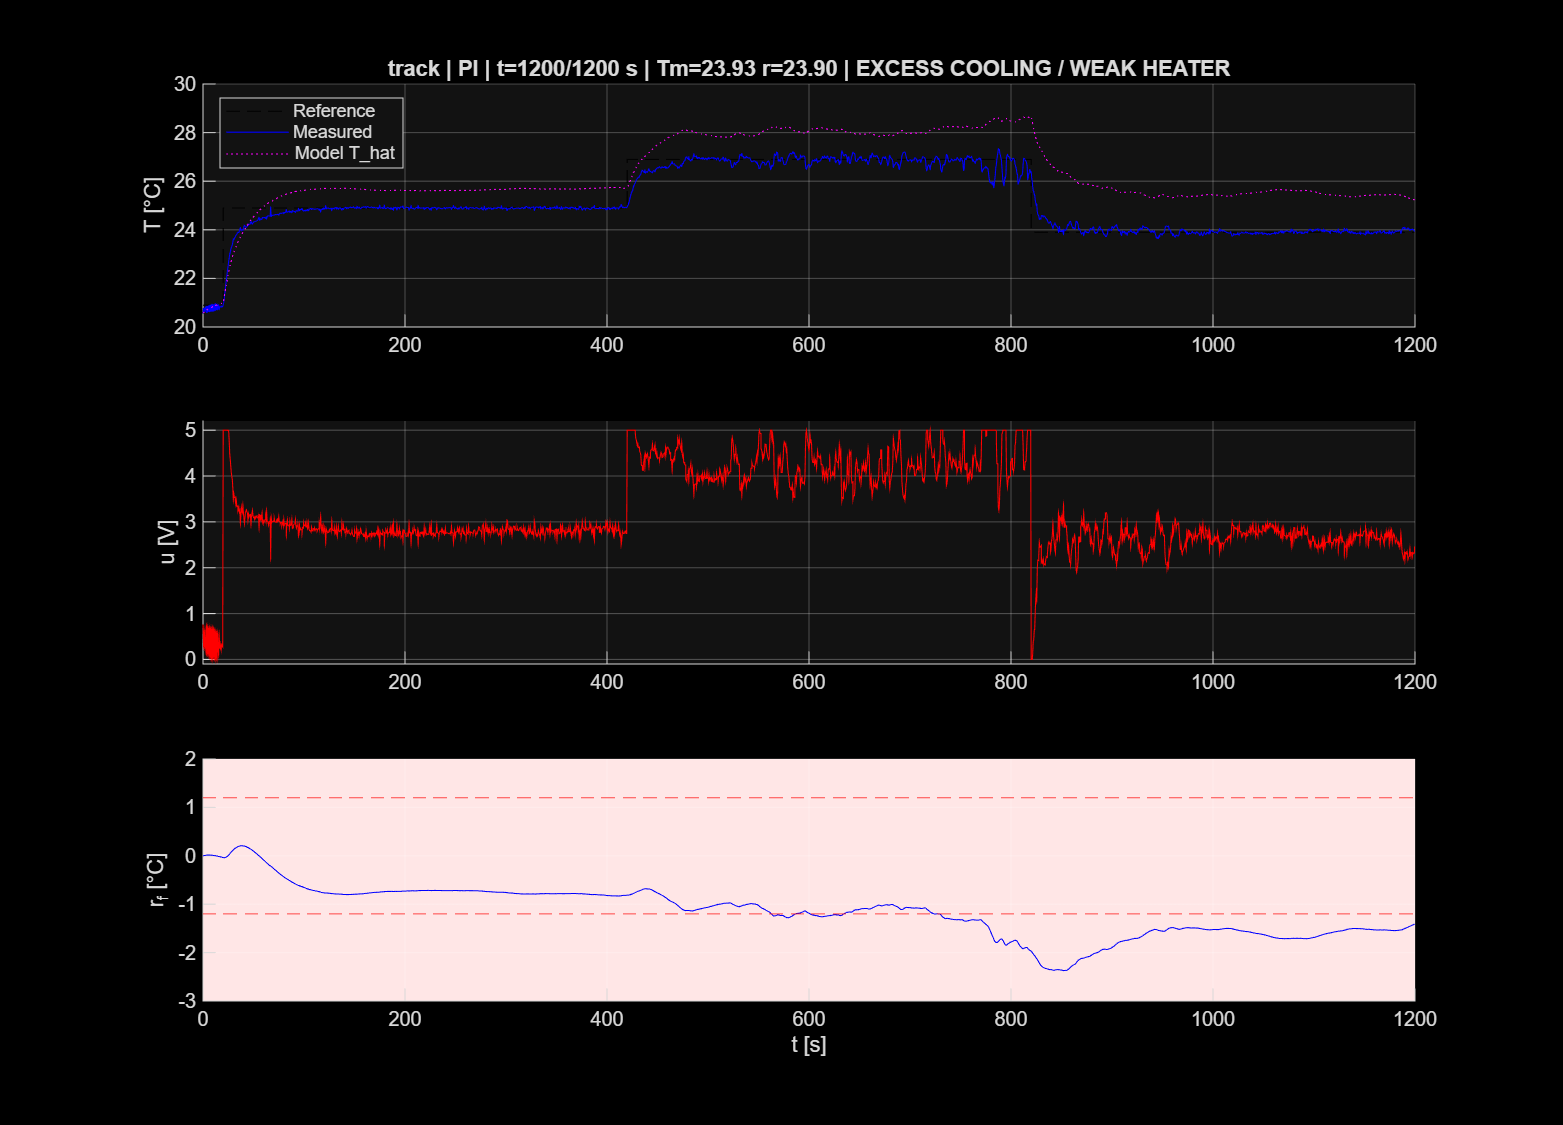

The data file committed next to this chart (first rows):
t_s, ref_C, Tmeas_C, Traw_C, Tamb_C, u_V, I_A, Vh_V, That_C, rf_C, fault, label
0, 20.9, 20.55, 20.55, 20.89, 0.7623, 0.0009541, 0.01423, 20.58, -0.0006152, 0, OK
0.5, 20.9, 20.77, 20.77, 20.91, 0.2951, 0.07442, 0.5485, 20.6, 0.003536, 0, OK
1, 20.9, 20.64, 20.64, 20.88, 0.5784, 0.02898, 0.1578, 20.61, 0.004174, 0, OK
1.5, 20.9, 20.78, 20.78, 20.86, 0.2792, 0.05866, 0.3899, 20.63, 0.007766, 0, OK
2, 20.9, 20.62, 20.62, 20.96, 0.6532, 0.02695, 0.137, 20.64, 0.006862, 0, OK
2.5, 20.9, 20.79, 20.79, 21.04, 0.2666, 0.06434, 0.4549, 20.66, 0.009902, 0, OK
3, 20.9, 20.85, 20.85, 20.92, 0.1476, 0.02529, 0.1348, 20.68, 0.01398, 0, OK
3.5, 20.9, 20.6, 20.6, 20.89, 0.713, 0.008509, 0.05649, 20.68, 0.01149, 0, OK
4, 20.9, 20.85, 20.85, 20.92, 0.1506, 0.06923, 0.4966, 20.7, 0.01492, 0, OK
4.5, 20.9, 20.61, 20.61, 20.9, 0.6931, 0.00807, 0.06079, 20.71, 0.01207, 0, OK
5, 20.9, 20.87, 20.87, 20.97, 0.1245, 0.06746, 0.4856, 20.73, 0.01523, 0, OK
5.5, 20.9, 20.63, 20.63, 20.91, 0.6551, 0.004384, 0.04534, 20.74, 0.01227, 0, OK
6, 20.9, 20.88, 20.88, 20.93, 0.1086, 0.06498, 0.4534, 20.76, 0.01511, 0, OK
6.5, 20.9, 20.62, 20.62, 20.9, 0.6787, 0.002301, 0.02796, 20.76, 0.01139, 0, OK
7, 20.9, 20.91, 20.91, 20.92, 0.05826, 0.06654, 0.4729, 20.78, 0.01433, 0, OK
7.5, 20.9, 20.64, 20.64, 20.9, 0.656, 0.0009824, 0.01423, 20.78, 0.01043, 0, OK
8, 20.9, 20.91, 20.91, 20.88, 0.05788, 0.06504, 0.4524, 20.8, 0.01295, 0, OK
8.5, 20.9, 20.64, 20.64, 20.9, 0.6526, 0.001011, 0.01401, 20.8, 0.008686, 0, OK
9, 20.9, 20.94, 20.94, 20.93, 0.003097, 0.06457, 0.4455, 20.82, 0.01143, 0, OK
9.5, 20.9, 20.64, 20.64, 20.91, 0.6681, 0.001011, 0.01315, 20.82, 0.006641, 0, OK
10, 20.9, 20.92, 20.92, 20.92, 0.05573, 0.06568, 0.4605, 20.84, 0.008455, 0, OK
10.5, 20.9, 20.65, 20.65, 20.9, 0.6473, 0.0009115, 0.01337, 20.84, 0.003551, 0, OK
11, 20.9, 20.92, 20.92, 20.91, 0.05735, 0.06427, 0.4433, 20.86, 0.005025, 0, OK
11.5, 20.9, 20.67, 20.67, 20.9, 0.609, 0.0009824, 0.01337, 20.86, 0.0002395, 0, OK
12, 20.9, 20.97, 20.97, 20.91, 0, 0.06188, 0.4137, 20.88, 0.002591, 0, OK
12.5, 20.9, 20.68, 20.68, 20.9, 0.5936, 0.0009541, 0.01358, 20.88, -0.002281, 0, OK
13, 20.9, 20.94, 20.94, 21.01, 0.03962, 0.06072, 0.3964, 20.89, -0.001144, 0, OK
13.5, 20.9, 20.7, 20.7, 20.9, 0.5623, 0.0009824, 0.01508, 20.9, -0.005915, 0, OK
14, 20.9, 20.95, 20.95, 20.84, 0.01635, 0.05809, 0.3704, 20.91, -0.004749, 0, OK
14.5, 20.9, 20.7, 20.7, 20.9, 0.57, 0.0009115, 0.01401, 20.91, -0.009823, 0, OK
15, 20.9, 20.86, 20.86, 20.84, 0.2148, 0.05889, 0.3723, 20.92, -0.01108, 0, OK
15.5, 20.9, 20.92, 20.92, 20.88, 0.08784, 0.01798, 0.102, 20.93, -0.01101, 0, OK
16, 20.9, 20.71, 20.71, 20.9, 0.5513, 0.0009257, 0.01315, 20.93, -0.01616, 0, OK
16.5, 20.9, 20.84, 20.84, 20.91, 0.2727, 0.05795, 0.359, 20.94, -0.01834, 0, OK
17, 20.9, 20.85, 20.85, 20.93, 0.2433, 0.02616, 0.1322, 20.95, -0.02027, 0, OK
17.5, 20.9, 20.82, 20.82, 20.91, 0.3245, 0.02295, 0.1067, 20.96, -0.02317, 0, OK
18, 20.9, 20.87, 20.87, 20.93, 0.2104, 0.03527, 0.1683, 20.96, -0.02488, 0, OK
18.5, 20.9, 20.82, 20.82, 20.93, 0.3223, 0.01867, 0.09511, 20.97, -0.0279, 0, OK
19, 20.9, 20.83, 20.83, 20.94, 0.2993, 0.03551, 0.1713, 20.97, -0.03073, 0, OK
19.5, 20.9, 20.84, 20.84, 20.93, 0.2758, 0.0311, 0.153, 20.98, -0.03337, 0, OK
20, 24.9, 20.81, 20.81, 20.92, 5, 0.02793, 0.1365, 20.99, -0.03681, 0, OK
20.5, 24.9, 21.01, 21.01, 20.94, 5, 0.342, 10.29, 21.11, -0.03846, 0, OK
21, 24.9, 21.16, 21.16, 20.95, 5, 0.3416, 10.28, 21.24, -0.03927, 0, OK
21.5, 24.9, 21.35, 21.35, 20.97, 5, 0.3412, 10.27, 21.36, -0.03858, 0, OK
22, 24.9, 21.54, 21.54, 20.98, 5, 0.3412, 10.27, 21.48, -0.03612, 0, OK
22.5, 24.9, 21.72, 21.72, 20.95, 5, 0.3411, 10.26, 21.6, -0.03209, 0, OK
23, 24.9, 21.91, 21.91, 20.96, 5, 0.3408, 10.25, 21.71, -0.02629, 0, OK
23.5, 24.9, 22.05, 22.05, 20.99, 5, 0.3408, 10.26, 21.83, -0.02009, 0, OK
24, 24.9, 22.24, 22.24, 21, 5, 0.3406, 10.25, 21.94, -0.01205, 0, OK
24.5, 24.9, 22.4, 22.4, 21.01, 5, 0.3408, 10.26, 22.05, -0.003053, 0, OK
25, 24.9, 22.55, 22.55, 21, 5, 0.3406, 10.24, 22.16, 0.006648, 0, OK
25.5, 24.9, 22.73, 22.73, 21.03, 4.96, 0.3405, 10.25, 22.27, 0.01777, 0, OK
26, 24.9, 22.86, 22.86, 20.99, 4.726, 0.3382, 10.16, 22.37, 0.02942, 0, OK
26.5, 24.9, 23.01, 23.01, 21.02, 4.468, 0.3254, 9.647, 22.47, 0.042, 0, OK
27, 24.9, 23.09, 23.09, 21.05, 4.359, 0.3111, 9.092, 22.56, 0.05395, 0, OK
27.5, 24.9, 23.18, 23.18, 21.03, 4.211, 0.305, 8.87, 22.65, 0.06582, 0, OK
28, 24.9, 23.27, 23.27, 21.05, 4.076, 0.2963, 8.537, 22.73, 0.07753, 0, OK
28.5, 24.9, 23.33, 23.33, 21.05, 3.99, 0.2887, 8.239, 22.8, 0.08863, 0, OK
29, 24.9, 23.38, 23.38, 21.06, 3.933, 0.2838, 8.061, 22.88, 0.09886, 0, OK
29.5, 24.9, 23.49, 23.49, 21.1, 3.744, 0.2808, 7.946, 22.95, 0.1098, 0, OK
... 2,341 more rows
